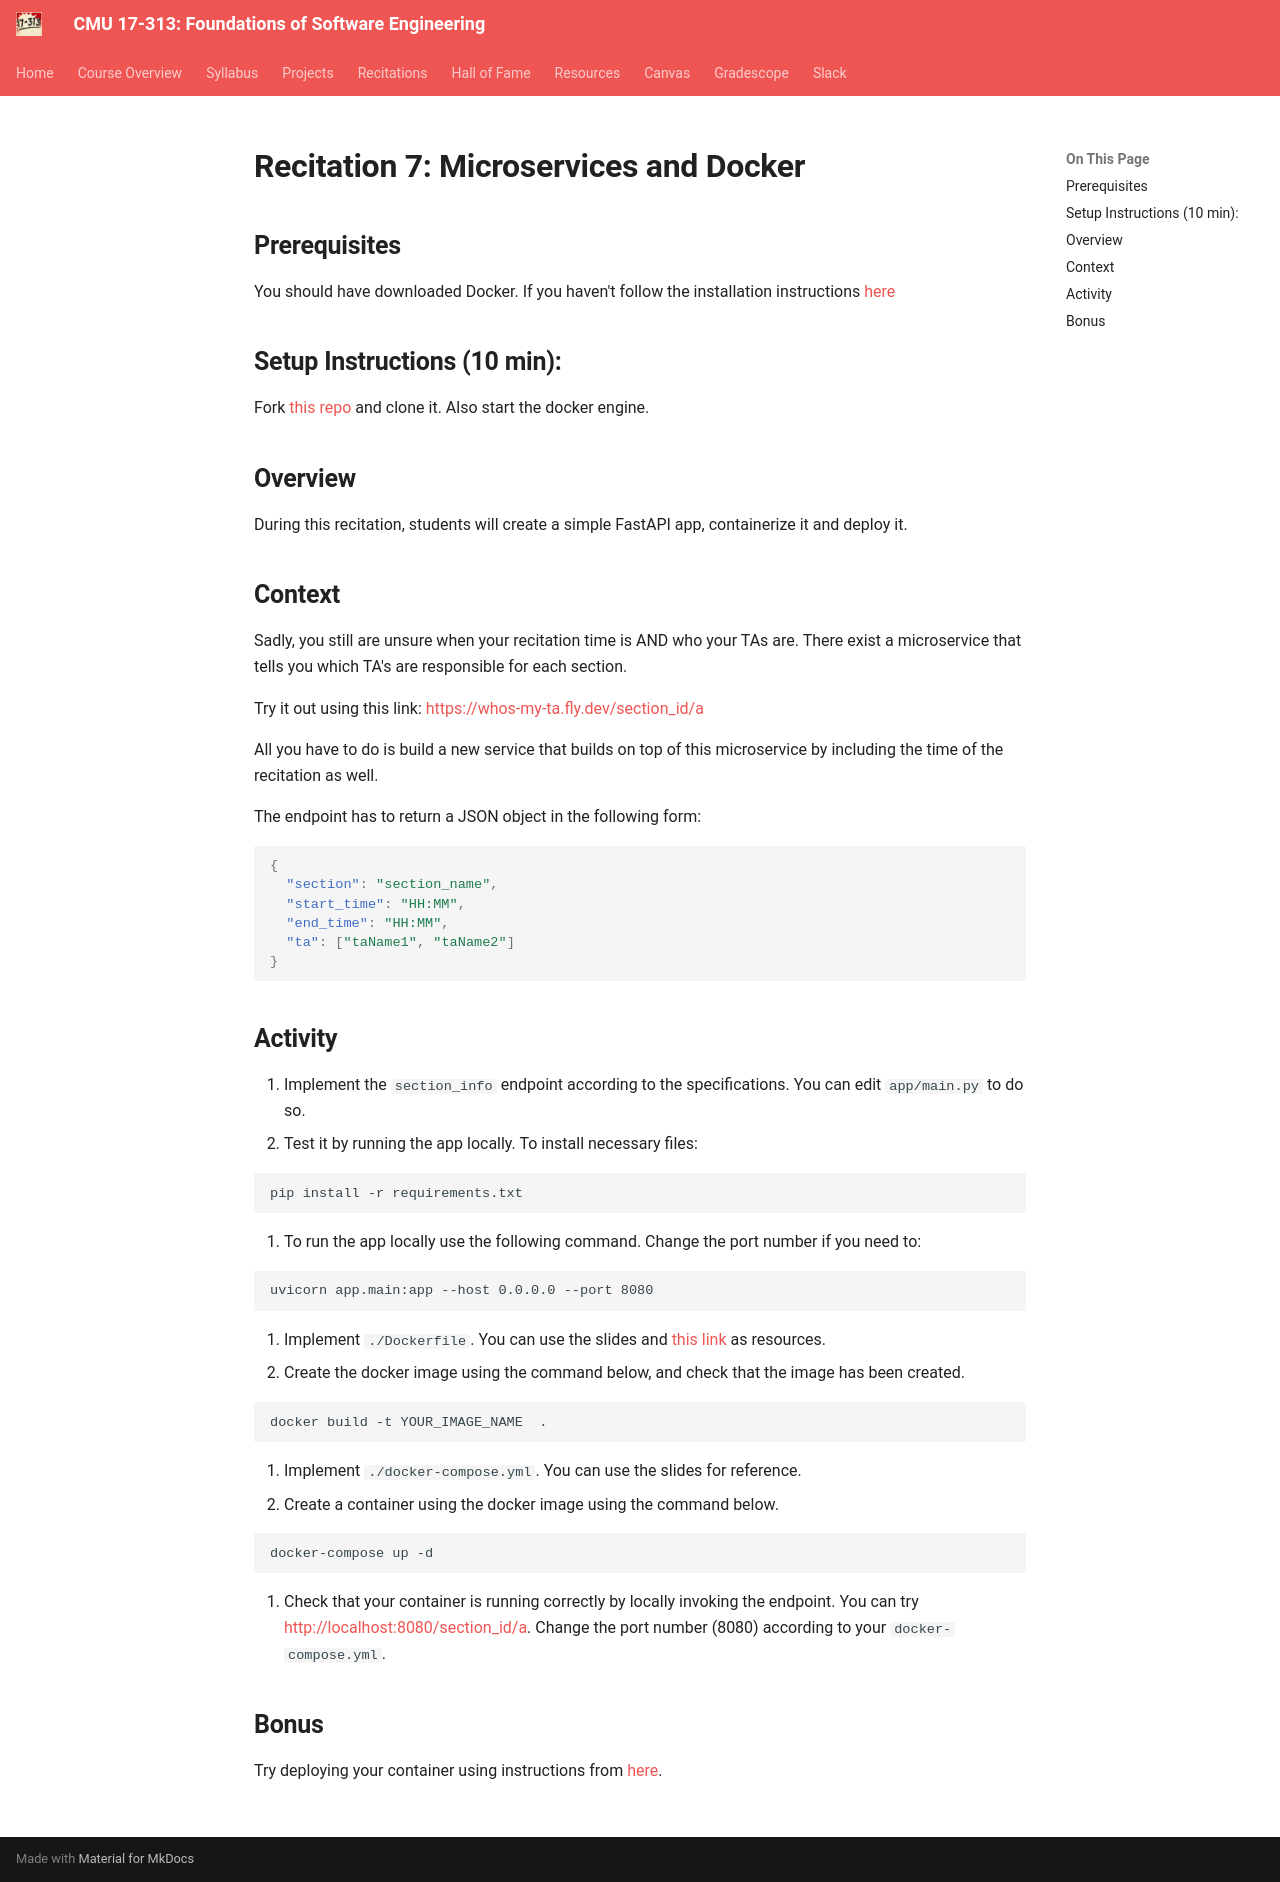

repository: CMU-313/CMU-313.github.io · page: _old/F24/recitations/reci7-docker/index.html · generator: mkdocs

# Recitation 7: Microservices and Docker

## Prerequisites

You should have downloaded Docker. If you haven't follow the installation instructions [here](https://docs.docker.com/get-docker/)

## Setup Instructions (10 min):

Fork [this repo](https://github.com/CMU-313/s23-docker-recitation) and clone it.
Also start the docker engine.

## Overview

During this recitation, students will create a simple FastAPI app, containerize it and deploy it.

## Context

Sadly, you still are unsure when your recitation time is AND who your TAs are. There exist a microservice that tells you which TA's are responsible for each section.

Try it out using this link: [https://whos-my-ta.fly.dev/section_id/a](https://whos-my-ta.fly.dev/section_id/a)

All you have to do is build a new service that builds on top of this microservice by including the time of the recitation as well.

The endpoint has to return a JSON object in the following form:

```json
{
  "section": "section_name",
  "start_time": "HH:MM",
  "end_time": "HH:MM",
  "ta": ["taName1", "taName2"]
}
```

## Activity

1. Implement the `section_info` endpoint according to the specifications. You can edit `app/main.py` to do so.
2. Test it by running the app locally.
   To install necessary files:

   ```terminal
   pip install -r requirements.txt
   ```

3. To run the app locally use the following command. Change the port number if you need to:

   ```terminal
   uvicorn app.main:app --host 0.0.0.0 --port 8080
   ```

4. Implement `./Dockerfile`. You can use the slides and [this link](https://docs.docker.com/engine/reference/builder/) as resources.
5. Create the docker image using the command below, and check that the image has been created.

   ```terminal
   docker build -t YOUR_IMAGE_NAME  .
   ```

6. Implement `./docker-compose.yml`. You can use the slides for reference.
7. Create a container using the docker image using the command below.

   ```terminal
   docker-compose up -d
   ```

8. Check that your container is running correctly by locally invoking the endpoint.
   You can try [http://localhost:8080/section_id/a](http://localhost:8080/section_id/a).
   Change the port number (8080) according to your `docker-compose.yml`.

## Bonus

Try deploying your container using instructions from [here](https://fly.io/docs/languages-and-frameworks/dockerfile/).
